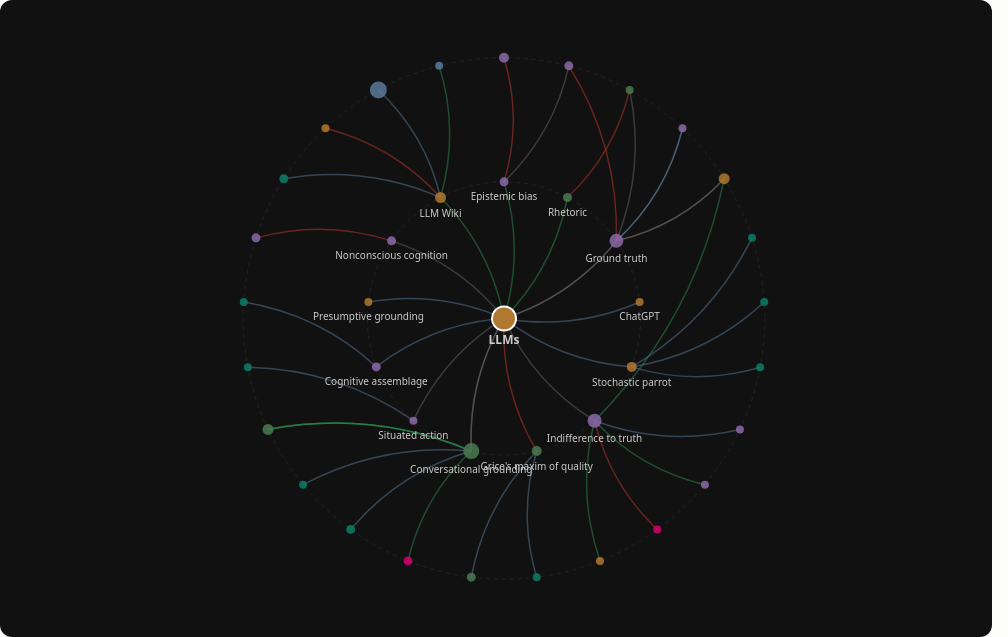
D3 v7 page, settled after 480 driven frames (8 s of simulated time); the page loaded 1 data file(s).


import * as d3 from 'https://cdn.jsdelivr.net/npm/d3@7/+esm';

// --- Data loading and classification ---
const data = await d3.json('./triples.json');
const topics = data.topics;
const associations = data.associations;

const REINFORCING = new Set(['presupposes','leads-to','reinforces','generates','demonstrates','enables','supports']);
const OPPOSING = new Set(['counters','incompatible-with','breaks-down-for','risks','violates','contrasted-with']);
const STRUCTURAL = new Set(['instance-of','structured-as','attributed-to','coined-by','theorised-by','defined-as','characterised-as','metaphor-for','better-fits']);

const DOMAIN_COLORS = {
  design: '#D6006C',
  ai: '#B07830',
  linguistics: '#4A7A50',
  philosophy: '#8B6AA8',
  culture: '#5A7A9A',
  people: '#0D7C66'
};

function predColor(pred) {
  if (REINFORCING.has(pred)) return '#2D8B4E';
  if (OPPOSING.has(pred)) return '#C0392B';
  if (STRUCTURAL.has(pred)) return '#5A7A9A';
  return '#666';
}

function predCategory(pred) {
  if (REINFORCING.has(pred)) return 'reinforcing';
  if (OPPOSING.has(pred)) return 'opposing';
  if (STRUCTURAL.has(pred)) return 'structural';
  return 'other';
}

function domainColor(id) {
  const t = topics[id];
  if (!t) return '#888';
  if (t.type === 'person') return DOMAIN_COLORS.people;
  return DOMAIN_COLORS[t.domain] || '#888';
}

// Build adjacency
const adj = {};
for (const id of Object.keys(topics)) adj[id] = [];
for (const a of associations) {
  if (topics[a.subject] && topics[a.object]) {
    adj[a.subject].push({ target: a.object, predicate: a.predicate });
    adj[a.object].push({ target: a.subject, predicate: a.predicate });
  }
}

// Degree count
const degree = {};
for (const id of Object.keys(topics)) degree[id] = adj[id]?.length || 0;

// Topic selector: sort by degree descending
const topicIds = Object.keys(topics).filter(id => degree[id] > 0).sort((a,b) => degree[b] - degree[a]);
const select = document.getElementById('topic-select');
select.innerHTML = '';
for (const id of topicIds) {
  const opt = document.createElement('option');
  opt.value = id;
  opt.textContent = `${topics[id].label} (${degree[id]})`;
  select.appendChild(opt);
}
// Default to a well-connected topic
const defaultTopic = topicIds.find(id => id === 'llms') || topicIds.find(id => id === 'conversational-grounding') || topicIds[0];
select.value = defaultTopic;

// Tooltip helper
const tooltip = document.getElementById('tooltip');
function showTooltip(evt, html) {
  tooltip.innerHTML = html;
  tooltip.classList.add('show');
  const rect = document.getElementById('diagram-area').getBoundingClientRect();
  let x = evt.clientX - rect.left + 12;
  let y = evt.clientY - rect.top - 10;
  if (x + 200 > rect.width) x = evt.clientX - rect.left - 200;
  if (y < 10) y = 20;
  tooltip.style.left = x + 'px';
  tooltip.style.top = y + 'px';
}
function hideTooltip() { tooltip.classList.remove('show'); }

// --- View toggling ---
let currentView = 'radial';
const viewBtns = document.querySelectorAll('.controls button[data-view]');
viewBtns.forEach(btn => {
  btn.addEventListener('click', () => {
    viewBtns.forEach(b => b.classList.remove('active'));
    btn.classList.add('active');
    currentView = btn.dataset.view;
    document.querySelectorAll('.view-container > div').forEach(d => d.classList.remove('active'));
    document.getElementById('view-' + currentView).classList.add('active');
    render();
  });
});

select.addEventListener('change', () => render());

function render() {
  if (currentView === 'radial') renderRadial();
  else if (currentView === 'tree') renderTree();
  else if (currentView === 'chord') renderChord();
}

// --- VERSION 1: RADIAL RINGS ---
function renderRadial() {
  const container = document.getElementById('view-radial');
  container.innerHTML = '';
  const centerId = select.value;
  if (!centerId) return;

  const width = container.parentElement.clientWidth;
  const height = Math.max(600, window.innerHeight * 0.7);

  const svg = d3.select(container).append('svg')
    .attr('width', width).attr('height', height)
    .attr('viewBox', `0 0 ${width} ${height}`);

  const cx = width / 2, cy = height / 2;
  const r1 = Math.min(width, height) * 0.22;
  const r2 = Math.min(width, height) * 0.42;

  // Gather ring 1 (1 hop)
  const ring1Set = new Set();
  const ring1Edges = [];
  for (const e of adj[centerId] || []) {
    ring1Set.add(e.target);
    ring1Edges.push({ source: centerId, target: e.target, predicate: e.predicate });
  }

  // Gather ring 2 (2 hops, excluding center and ring1)
  const ring2Set = new Set();
  const ring2Edges = [];
  for (const n1 of ring1Set) {
    for (const e of adj[n1] || []) {
      if (e.target !== centerId && !ring1Set.has(e.target)) {
        ring2Set.add(e.target);
        ring2Edges.push({ source: n1, target: e.target, predicate: e.predicate });
      }
    }
  }

  // Position nodes
  const nodes = {};
  nodes[centerId] = { x: cx, y: cy, id: centerId };

  const ring1Arr = [...ring1Set];
  ring1Arr.forEach((id, i) => {
    const angle = (2 * Math.PI * i) / ring1Arr.length - Math.PI / 2;
    nodes[id] = { x: cx + r1 * Math.cos(angle), y: cy + r1 * Math.sin(angle), id };
  });

  const ring2Arr = [...ring2Set];
  ring2Arr.forEach((id, i) => {
    const angle = (2 * Math.PI * i) / ring2Arr.length - Math.PI / 2;
    nodes[id] = { x: cx + r2 * Math.cos(angle), y: cy + r2 * Math.sin(angle), id };
  });

  // Draw ring circles
  svg.append('circle').attr('cx', cx).attr('cy', cy).attr('r', r1)
    .attr('fill', 'none').attr('stroke', '#333').attr('stroke-width', 0.5).attr('stroke-dasharray', '4,4');
  svg.append('circle').attr('cx', cx).attr('cy', cy).attr('r', r2)
    .attr('fill', 'none').attr('stroke', '#333').attr('stroke-width', 0.5).attr('stroke-dasharray', '4,4');

  // Draw edges with curves
  const allEdges = [...ring1Edges, ...ring2Edges];
  const linkGen = d3.linkRadial();

  for (const edge of allEdges) {
    const s = nodes[edge.source];
    const t = nodes[edge.target];
    if (!s || !t) continue;

    // Compute a control point offset for organic curve
    const mx = (s.x + t.x) / 2;
    const my = (s.y + t.y) / 2;
    const dx = t.x - s.x;
    const dy = t.y - s.y;
    const len = Math.sqrt(dx*dx + dy*dy) || 1;
    const offset = len * 0.15;
    const cpx = mx + (-dy / len) * offset;
    const cpy = my + (dx / len) * offset;

    svg.append('path')
      .attr('d', `M${s.x},${s.y} Q${cpx},${cpy} ${t.x},${t.y}`)
      .attr('fill', 'none')
      .attr('stroke', predColor(edge.predicate))
      .attr('stroke-width', 1.5)
      .attr('stroke-opacity', 0.5);
  }

  // Draw nodes
  const allNodeIds = [centerId, ...ring1Arr, ...ring2Arr];
  for (const id of allNodeIds) {
    const n = nodes[id];
    const isCenter = id === centerId;
    const r = isCenter ? 12 : Math.max(4, Math.min(10, 3 + degree[id] * 0.5));

    const g = svg.append('g')
      .attr('transform', `translate(${n.x},${n.y})`)
      .style('cursor', 'pointer');

    g.append('circle')
      .attr('r', r)
      .attr('fill', domainColor(id))
      .attr('stroke', isCenter ? '#fff' : 'none')
      .attr('stroke-width', isCenter ? 2 : 0)
      .attr('opacity', isCenter ? 1 : 0.85);

    // Label for center and ring 1
    if (isCenter || ring1Set.has(id)) {
      g.append('text')
        .attr('x', 0).attr('y', r + 14)
        .attr('text-anchor', 'middle')
        .attr('fill', '#ccc')
        .attr('font-size', isCenter ? '12px' : '10px')
        .attr('font-weight', isCenter ? '600' : '400')
        .text(topics[id]?.label || id);
    }

    g.on('mouseover', (evt) => {
      const t = topics[id];
      // Find predicate connecting this node to center
      const edgeToCenter = allEdges.find(e =>
        (e.source === id && e.target === centerId) || (e.target === id && e.source === centerId)
      );
      const predText = edgeToCenter ? edgeToCenter.predicate : '';
      showTooltip(evt,
        `<strong>${t?.label || id}</strong><br>` +
        `<span class="type-label">${t?.type || ''}${t?.domain ? ' / ' + t.domain : ''}</span>` +
        (predText ? `<br><span class="pred-label">${predText}</span>` : '')
      );
    });
    g.on('mousemove', (evt) => {
      const rect = document.getElementById('diagram-area').getBoundingClientRect();
      let x = evt.clientX - rect.left + 12;
      let y = evt.clientY - rect.top - 10;
      if (x + 200 > rect.width) x = evt.clientX - rect.left - 200;
      tooltip.style.left = x + 'px';
      tooltip.style.top = y + 'px';
    });
    g.on('mouseout', hideTooltip);
    g.on('click', () => {
      if (id !== centerId) {
        select.value = id;
        render();
      }
    });
  }
}

// --- VERSION 2: ORGANIC BRANCHING ---
function renderTree() {
  const container = document.getElementById('view-tree');
  container.innerHTML = '';
  const centerId = select.value;
  if (!centerId) return;

  const width = container.parentElement.clientWidth;
  const height = Math.max(600, window.innerHeight * 0.7);

  const svg = d3.select(container).append('svg')
    .attr('width', width).attr('height', height);

  // Build tree data: center -> branches by predicate category
  const edges = adj[centerId] || [];
  const reinforcing = edges.filter(e => predCategory(e.predicate) === 'reinforcing');
  const opposing = edges.filter(e => predCategory(e.predicate) === 'opposing');
  const structural = edges.filter(e => predCategory(e.predicate) === 'structural');
  const other = edges.filter(e => predCategory(e.predicate) === 'other');

  // Right-growing branches: reinforcing + structural + other
  // Left-growing branches: opposing
  const rightEdges = [...reinforcing, ...structural, ...other];
  const leftEdges = opposing;

  const centerX = width * 0.35;
  const centerY = height / 2;

  // Draw center node
  svg.append('circle')
    .attr('cx', centerX).attr('cy', centerY).attr('r', 14)
    .attr('fill', domainColor(centerId))
    .attr('stroke', '#fff').attr('stroke-width', 2);

  svg.append('text')
    .attr('x', centerX).attr('y', centerY - 22)
    .attr('text-anchor', 'middle')
    .attr('fill', '#ccc').attr('font-size', '13px').attr('font-weight', '600')
    .text(topics[centerId]?.label || centerId);

  function drawBranches(edgeList, direction) {
    const count = edgeList.length;
    if (count === 0) return;

    const spacing = Math.min(40, (height - 80) / count);
    const startY = centerY - ((count - 1) * spacing) / 2;

    edgeList.forEach((edge, i) => {
      const targetY = startY + i * spacing;
      const branchLen = 120 + Math.random() * 80;
      const targetX = direction === 'right'
        ? centerX + branchLen
        : centerX - branchLen;

      const col = predColor(edge.predicate);

      // Organic curve
      const cpx1 = centerX + (targetX - centerX) * 0.3;
      const cpy1 = centerY + (targetY - centerY) * 0.1;
      const cpx2 = centerX + (targetX - centerX) * 0.7;
      const cpy2 = targetY;

      svg.append('path')
        .attr('d', `M${centerX},${centerY} C${cpx1},${cpy1} ${cpx2},${cpy2} ${targetX},${targetY}`)
        .attr('fill', 'none')
        .attr('stroke', col)
        .attr('stroke-width', 2)
        .attr('stroke-opacity', 0.6);

      // Predicate label on branch
      const labelX = (centerX + targetX) / 2;
      const labelY = (centerY + targetY) / 2 - 6;
      svg.append('text')
        .attr('x', labelX).attr('y', labelY)
        .attr('text-anchor', 'middle')
        .attr('fill', col)
        .attr('font-size', '8px')
        .attr('opacity', 0.7)
        .text(edge.predicate);

      // Target node
      const nodeR = Math.max(4, Math.min(9, 3 + degree[edge.target] * 0.4));

      const g = svg.append('g')
        .attr('transform', `translate(${targetX},${targetY})`)
        .style('cursor', 'pointer');

      g.append('circle')
        .attr('r', nodeR)
        .attr('fill', domainColor(edge.target))
        .attr('opacity', 0.85);

      g.append('text')
        .attr('x', direction === 'right' ? nodeR + 6 : -nodeR - 6)
        .attr('y', 4)
        .attr('text-anchor', direction === 'right' ? 'start' : 'end')
        .attr('fill', '#ccc')
        .attr('font-size', '10px')
        .text(topics[edge.target]?.label || edge.target);

      // Sub-branches (2nd level, smaller)
      const subEdges = (adj[edge.target] || []).filter(e => e.target !== centerId);
      const subCount = Math.min(subEdges.length, 4); // limit sub-branches
      if (subCount > 0) {
        const subSpacing = 16;
        const subStartY = targetY - ((subCount - 1) * subSpacing) / 2;
        for (let j = 0; j < subCount; j++) {
          const se = subEdges[j];
          const sy = subStartY + j * subSpacing;
          const subLen = 60 + Math.random() * 40;
          const sx = direction === 'right' ? targetX + subLen : targetX - subLen;
          const subCol = predColor(se.predicate);

          svg.append('path')
            .attr('d', `M${targetX},${targetY} Q${(targetX + sx)/2},${sy} ${sx},${sy}`)
            .attr('fill', 'none')
            .attr('stroke', subCol)
            .attr('stroke-width', 1)
            .attr('stroke-opacity', 0.35);

          const sg = svg.append('g')
            .attr('transform', `translate(${sx},${sy})`)
            .style('cursor', 'pointer');

          sg.append('circle')
            .attr('r', 3)
            .attr('fill', domainColor(se.target))
            .attr('opacity', 0.7);

          sg.append('text')
            .attr('x', direction === 'right' ? 8 : -8)
            .attr('y', 3)
            .attr('text-anchor', direction === 'right' ? 'start' : 'end')
            .attr('fill', '#999')
            .attr('font-size', '8px')
            .text(topics[se.target]?.label || se.target);

          sg.on('mouseover', (evt) => {
            showTooltip(evt,
              `<strong>${topics[se.target]?.label || se.target}</strong><br>` +
              `<span class="type-label">${topics[se.target]?.type || ''}</span><br>` +
              `<span class="pred-label">${se.predicate}</span>`
            );
          });
          sg.on('mouseout', hideTooltip);
          sg.on('click', () => { select.value = se.target; render(); });
        }
      }

      g.on('mouseover', (evt) => {
        showTooltip(evt,
          `<strong>${topics[edge.target]?.label || edge.target}</strong><br>` +
          `<span class="type-label">${topics[edge.target]?.type || ''}${topics[edge.target]?.domain ? ' / ' + topics[edge.target].domain : ''}</span><br>` +
          `<span class="pred-label">${edge.predicate}</span>`
        );
      });
      g.on('mousemove', (evt) => {
        const rect = document.getElementById('diagram-area').getBoundingClientRect();
        tooltip.style.left = (evt.clientX - rect.left + 12) + 'px';
        tooltip.style.top = (evt.clientY - rect.top - 10) + 'px';
      });
      g.on('mouseout', hideTooltip);
      g.on('click', () => { select.value = edge.target; render(); });
    });
  }

  drawBranches(rightEdges, 'right');
  drawBranches(leftEdges, 'left');

  // Direction labels
  if (leftEdges.length > 0) {
    svg.append('text')
      .attr('x', centerX - 180).attr('y', 30)
      .attr('fill', '#C0392B').attr('font-size', '11px').attr('opacity', 0.6)
      .text('opposing');
  }
  if (rightEdges.length > 0) {
    svg.append('text')
      .attr('x', centerX + 80).attr('y', 30)
      .attr('fill', '#2D8B4E').attr('font-size', '11px').attr('opacity', 0.6)
      .text('reinforcing + structural');
  }
}

// --- VERSION 3: CHORD DIAGRAM ---
function renderChord() {
  const container = document.getElementById('view-chord');
  container.innerHTML = '';

  const width = container.parentElement.clientWidth;
  const height = Math.max(700, window.innerHeight * 0.8);
  const outerRadius = Math.min(width, height) / 2 - 80;
  const innerRadius = outerRadius - 20;

  const svg = d3.select(container).append('svg')
    .attr('width', width).attr('height', height)
    .append('g')
    .attr('transform', `translate(${width/2},${height/2})`);

  // Only include topics that appear in associations
  const usedIds = new Set();
  for (const a of associations) {
    if (topics[a.subject]) usedIds.add(a.subject);
    if (topics[a.object]) usedIds.add(a.object);
  }

  // Group by domain
  const domainGroups = {};
  for (const id of usedIds) {
    const t = topics[id];
    const dom = t.type === 'person' ? 'people' : (t.domain || 'other');
    if (!domainGroups[dom]) domainGroups[dom] = [];
    domainGroups[dom].push(id);
  }

  // Sort domains and flatten
  const domainOrder = ['design', 'ai', 'linguistics', 'philosophy', 'culture', 'people', 'other'];
  const sortedIds = [];
  const domainRanges = [];
  let offset = 0;
  for (const dom of domainOrder) {
    const ids = domainGroups[dom] || [];
    if (ids.length === 0) continue;
    ids.sort((a,b) => (topics[a].label || a).localeCompare(topics[b].label || b));
    domainRanges.push({ domain: dom, start: offset, count: ids.length });
    sortedIds.push(...ids);
    offset += ids.length;
  }

  const n = sortedIds.length;
  const idIndex = {};
  sortedIds.forEach((id, i) => idIndex[id] = i);

  // Build matrix: count associations between pairs
  const matrix = Array.from({ length: n }, () => new Float32Array(n));
  // Also track predicate category per pair for coloring
  const pairPred = {};

  for (const a of associations) {
    const i = idIndex[a.subject];
    const j = idIndex[a.object];
    if (i === undefined || j === undefined) continue;
    matrix[i][j] += 1;
    matrix[j][i] += 1;
    const key = Math.min(i,j) + '-' + Math.max(i,j);
    pairPred[key] = predCategory(a.predicate);
  }

  // D3 chord layout
  const chord = d3.chord()
    .padAngle(0.02)
    .sortSubgroups(d3.descending);

  const chords = chord(matrix);

  const arc = d3.arc().innerRadius(innerRadius).outerRadius(outerRadius);

  const ribbon = d3.ribbon().radius(innerRadius - 2);

  // Draw group arcs
  const groupG = svg.selectAll('.group')
    .data(chords.groups)
    .join('g')
    .attr('class', 'group');

  groupG.append('path')
    .attr('d', arc)
    .attr('fill', d => domainColor(sortedIds[d.index]))
    .attr('stroke', '#222')
    .attr('stroke-width', 0.5)
    .attr('opacity', 0.8)
    .on('mouseover', function(evt, d) {
      // Highlight connected chords
      svg.selectAll('.chord-path')
        .attr('opacity', c =>
          (c.source.index === d.index || c.target.index === d.index) ? 0.7 : 0.05
        );
      const id = sortedIds[d.index];
      showTooltip(evt,
        `<strong>${topics[id]?.label || id}</strong><br>` +
        `<span class="type-label">${topics[id]?.type || ''}${topics[id]?.domain ? ' / ' + topics[id].domain : ''}</span><br>` +
        `<span class="pred-label">${degree[id]} connections</span>`
      );
    })
    .on('mousemove', (evt) => {
      const rect = document.getElementById('diagram-area').getBoundingClientRect();
      tooltip.style.left = (evt.clientX - rect.left + 12) + 'px';
      tooltip.style.top = (evt.clientY - rect.top - 10) + 'px';
    })
    .on('mouseout', function() {
      svg.selectAll('.chord-path').attr('opacity', 0.45);
      hideTooltip();
    });

  // Topic labels on arcs
  groupG.append('text')
    .each(d => { d.angle = (d.startAngle + d.endAngle) / 2; })
    .attr('dy', '0.35em')
    .attr('transform', d =>
      `rotate(${(d.angle * 180 / Math.PI - 90)})` +
      `translate(${outerRadius + 6})` +
      (d.angle > Math.PI ? 'rotate(180)' : '')
    )
    .attr('text-anchor', d => d.angle > Math.PI ? 'end' : 'start')
    .attr('fill', '#bbb')
    .attr('font-size', n > 50 ? '7px' : '9px')
    .text(d => topics[sortedIds[d.index]]?.label || sortedIds[d.index]);

  // Draw chords
  svg.selectAll('.chord-path')
    .data(chords)
    .join('path')
    .attr('class', 'chord-path')
    .attr('d', ribbon)
    .attr('fill', d => {
      const key = Math.min(d.source.index, d.target.index) + '-' + Math.max(d.source.index, d.target.index);
      const cat = pairPred[key];
      if (cat === 'reinforcing') return '#2D8B4E';
      if (cat === 'opposing') return '#C0392B';
      if (cat === 'structural') return '#5A7A9A';
      return '#666';
    })
    .attr('opacity', 0.45)
    .attr('stroke', 'none')
    .on('mouseover', (evt, d) => {
      const sId = sortedIds[d.source.index];
      const tId = sortedIds[d.target.index];
      // Find the actual predicate(s)
      const preds = associations.filter(a =>
        (a.subject === sId && a.object === tId) || (a.subject === tId && a.object === sId)
      ).map(a => a.predicate);
      showTooltip(evt,
        `<strong>${topics[sId]?.label}</strong> &rarr; <strong>${topics[tId]?.label}</strong><br>` +
        `<span class="pred-label">${[...new Set(preds)].join(', ')}</span>`
      );
    })
    .on('mousemove', (evt) => {
      const rect = document.getElementById('diagram-area').getBoundingClientRect();
      tooltip.style.left = (evt.clientX - rect.left + 12) + 'px';
      tooltip.style.top = (evt.clientY - rect.top - 10) + 'px';
    })
    .on('mouseout', function() {
      svg.selectAll('.chord-path').attr('opacity', 0.45);
      hideTooltip();
    });

  // Domain labels along the outside
  for (const dr of domainRanges) {
    const startIdx = dr.start;
    const endIdx = dr.start + dr.count - 1;
    const startAngle = chords.groups[startIdx]?.startAngle;
    const endAngle = chords.groups[endIdx]?.endAngle;
    if (startAngle === undefined || endAngle === undefined) continue;

    const midAngle = (startAngle + endAngle) / 2;
    const labelR = outerRadius + (n > 50 ? 46 : 54);

    svg.append('text')
      .attr('x', labelR * Math.cos(midAngle - Math.PI/2))
      .attr('y', labelR * Math.sin(midAngle - Math.PI/2))
      .attr('text-anchor', 'middle')
      .attr('fill', DOMAIN_COLORS[dr.domain] || '#888')
      .attr('font-size', '11px')
      .attr('font-weight', '600')
      .attr('opacity', 0.7)
      .text(dr.domain.toUpperCase());
  }
}

// Hide topic selector for chord view
function updateSelectVisibility() {
  select.style.display = currentView === 'chord' ? 'none' : '';
}

viewBtns.forEach(btn => {
  btn.addEventListener('click', () => {
    updateSelectVisibility();
  });
});

// Initial render
updateSelectVisibility();
render();

// Re-render on resize
window.addEventListener('resize', () => render());


### data: triples.json
{
 "_types": [
  "person",
  "technology",
  "mechanism",
  "phenomenon",
  "discipline",
  "concept",
  "metaphor",
  "principle",
  "... 1 more items"
 ],
 "_predicates": [
  "attributed-to",
  "structured-as",
  "counters",
  "reinforces",
  "contrasted-with",
  "demonstrates",
  "lacks",
  "caused-by",
  "... 17 more items"
 ],
 "topics": {
  "g-w-f-hegel": {
   "label": "G W F Hegel",
   "type": "person"
  },
  "andrej-karpathy": {
   "label": "Andrej Karpathy",
   "type": "person"
  },
  "harry-g-frankfurt": {
   "label": "Harry G. Frankfurt",
   "type": "person"
  },
  "paul-grice": {
   "label": "Paul Grice",
   "type": "person"
  },
  "bender-and-gebru": {
   "label": "Bender and Gebru",
   "type": "person"
  },
  "timnit-gebru": {
   "label": "Timnit Gebru",
   "type": "person"
  },
  "emily-bender": {
   "label": "Emily Bender",
   "type": "person"
  },
  "herbert-clark": {
   "label": "Herbert Clark",
   "type": "person"
  },
  "susan-brennan": {
   "label": "Susan Brennan",
   "type": "person"
  },
  "lucy-suchman": {
   "label": "Lucy Suchman",
   "type": "person"
  },
  "helena-rodemann": {
   "label": "Helena Rodemann",
   "type": "person"
  },
  "jakob-nielsen": {
   "label": "Jakob Nielsen",
   "type": "person"
  },
  "don-norman": {
   "label": "Don Norman",
   "type": "person"
  },
  "llms": {
   "label": "LLMs",
   "type": "technology",
   "domain": "ai",
   "role": "instrument"
  },
  "chatgpt": {
   "label": "ChatGPT",
   "type": "technology",
   "domain": "ai"
  },
  "genai": {
   "label": "GenAI",
   "type": "technology",
   "domain": "ai"
  },
  "agentic-ai": {
   "label": "Agentic AI",
   "type": "technology",
   "domain": "ai"
  },
  "jasper-ai": {
   "label": "Jasper.ai",
   "type": "technology",
   "domain": "ai"
  },
  "conversational-interface": {
   "label": "Conversational interface",
   "type": "technology",
   "domain": "linguistics"
  },
  "context-window": {
   "label": "Context window",
   "type": "mechanism",
   "domain": "ai",
   "role": "instrument"
  },
  "system-prompt": {
   "label": "System prompt",
   "type": "mechanism",
   "domain": "ai",
   "role": "instrument"
  },
  "context-engineering": {
   "label": "Context engineering",
   "type": "concept",
   "domain": "ai"
  },
  "context-design": {
   "label": "Context design",
   "type": "discipline",
   "domain": "design",
   "role": "position"
  },
  "semantic-information-types": {
   "label": "Semantic information types",
   "type": "discipline",
   "domain": "design"
  },
  "information-architecture": {
   "label": "Information architecture",
   "type": "discipline",
   "domain": "design",
   "role": "instrument"
  },
  "instructional-design": {
   "label": "Instructional design",
   "type": "discipline",
   "domain": "design"
  },
  "information-mapping": {
   "label": "Information mapping",
   "type": "discipline",
   "domain": "design"
  },
  "topic-based-writing": {
   "label": "Topic-based writing",
   "type": "discipline",
   "domain": "design"
  },
  "technical-authoring": {
   "label": "Technical authoring",
   "type": "discipline",
   "domain": "design"
  },
  "dialectical-thinking": {
   "label": "Dialectical thinking",
   "type": "method",
   "domain": "philosophy",
   "role": "framework"
  },
  "thesis-antithesis-synthesis": {
   "label": "Thesis-antithesis-synthesis",
   "type": "method",
   "domain": "philosophy",
   "role": "framework"
  },
  "epistemic-bias": {
   "label": "Epistemic bias",
   "type": "concept",
   "domain": "philosophy",
   "role": "framework"
  },
  "conviction": {
   "label": "Conviction",
   "type": "concept",
   "domain": "philosophy"
  },
  "opinion": {
   "label": "Opinion",
   "type": "concept",
   "domain": "philosophy"
  },
  "rhetoric": {
   "label": "Rhetoric",
   "type": "method",
   "domain": "linguistics"
  },
  "argument": {
   "label": "Argument",
   "type": "method",
   "domain": "linguistics"
  },
  "ground-truth": {
   "label": "Ground truth",
   "type": "concept",
   "domain": "philosophy"
  },
  "indifference-to-truth": {
   "label": "Indifference to truth",
   "type": "concept",
   "domain": "philosophy",
   "role": "counter-position"
  },
  "bullshit": {
   "label": "Bullshit",
   "type": "concept",
   "domain": "philosophy",
   "role": "counter-position"
  },
  "stochastic-parrot": {
   "label": "Stochastic parrot",
   "type": "concept",
   "domain": "ai",
   "role": "framework"
  },
  "...": "71 more keys"
 },
 "sources": {
  "nora-bateson-ways-of-knowing": {
   "label": "Nora Bateson: \"How our ways of knowing s…",
   "url": "https://re-generation.cc/en/longread/nor…",
   "date": "2026-04-18",
   "summary": "Nora Bateson argues that applying static…"
  }
 },
 "associations": [
  {
   "subject": "dialectical-thinking",
   "predicate": "attributed-to",
   "object": "g-w-f-hegel",
   "source": "thinking-in-action-precision-matters",
   "collection": "jottings"
  },
  {
   "subject": "dialectical-thinking",
   "predicate": "structured-as",
   "object": "thesis-antithesis-synthesis",
   "source": "thinking-in-action-precision-matters",
   "collection": "jottings"
  },
  {
   "subject": "dialectical-thinking",
   "predicate": "counters",
   "object": "epistemic-bias",
   "source": "thinking-in-action-precision-matters",
   "collection": "jottings"
  },
  {
   "subject": "andrej-karpathy",
   "predicate": "demonstrates",
   "object": "dialectical-thinking",
   "source": "thinking-in-action-precision-matters",
   "collection": "jottings"
  },
  {
   "subject": "llms",
   "predicate": "reinforces",
   "object": "epistemic-bias",
   "source": "thinking-in-action-precision-matters",
   "collection": "jottings"
  },
  {
   "subject": "conviction",
   "predicate": "contrasted-with",
   "object": "opinion",
   "source": "thinking-in-action-precision-matters",
   "collection": "jottings"
  },
  {
   "subject": "rhetoric",
   "predicate": "contrasted-with",
   "object": "argument",
   "source": "thinking-in-action-precision-matters",
   "collection": "jottings"
  },
  {
   "subject": "llms",
   "predicate": "generates",
   "object": "rhetoric",
… [head cut at 6 KiB]